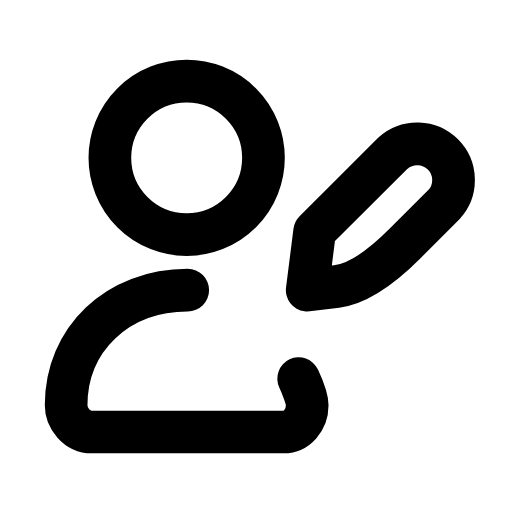
t = 0.00 s
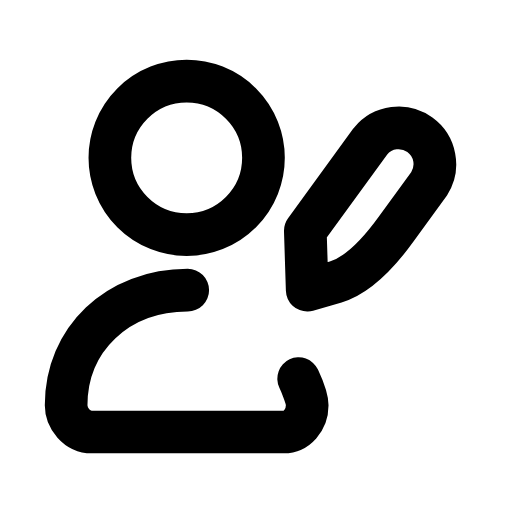
t = 0.23 s
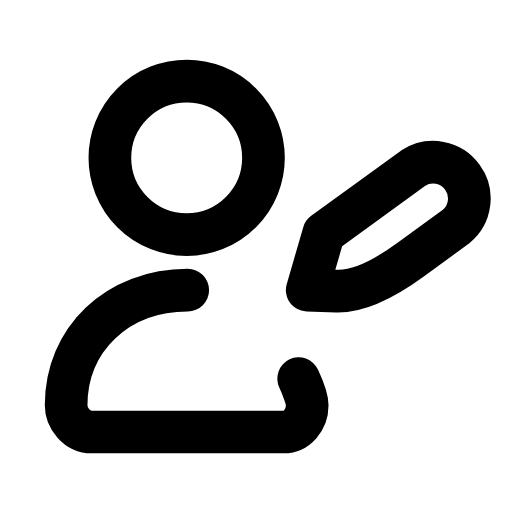
t = 0.47 s
t = 0.68 s: frame unchanged from t = 0.00 s, image omitted
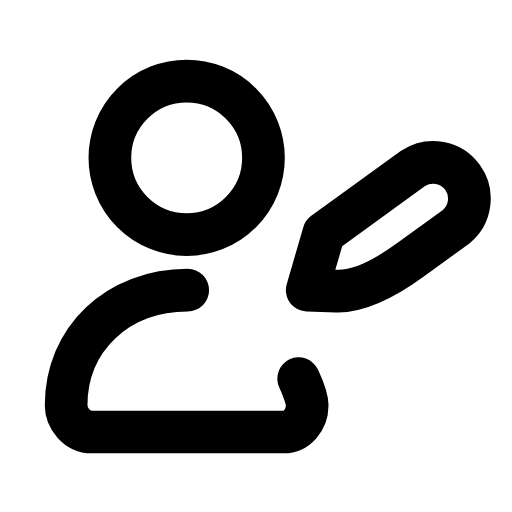
t = 0.92 s
t = 1.17 s: frame unchanged from t = 0.00 s, image omitted

The animated SVG that drew these frames (rendered in a browser with its animation timeline set to each time). Animation: 1 SMIL element (animateTransform=1); one cycle of 1.40 s, repeats indefinitely.

<svg xmlns="http://www.w3.org/2000/svg" width="24" height="24" viewBox="0 0 24 24" fill="none"><g transform="translate(-1 0)"><circle stroke="currentColor" stroke-width="2" stroke-linecap="round" stroke-linejoin="round" fill="none" cx="9.75" cy="7.4" r="3.6"></circle><path stroke="currentColor" stroke-width="2" stroke-linecap="round" stroke-linejoin="round" fill="none" d="M9.8 13.6C6.5 13.6 4.1 15.9 4.1 19C4.1 19.6 4.6 20.25 5.3 20.25L14.3 20.25C14.9 20.25 15.4 19.7 15.4 19C15.4 18.6 15 17.75 15 17.75"></path><g><animateTransform attributeName="transform" type="rotate" values="0 15.4 13.6;0 15.4 13.6;-11 15.4 13.6;9 15.4 13.6;0 15.4 13.6;0 15.4 13.6;9 15.4 13.6;-11 15.4 13.6;0 15.4 13.6;0 15.4 13.6;0 15.4 13.6" keyTimes="0;0.135;0.2475;0.36;0.45;0.6;0.66;0.735;0.81;0.9;1" dur="1.4s" repeatCount="indefinite" calcMode="spline" keySplines="0.16 1 0.3 1;0.16 1 0.3 1;0.16 1 0.3 1;0.16 1 0.3 1;0.16 1 0.3 1;0.16 1 0.3 1;0.16 1 0.3 1;0.16 1 0.3 1;0.16 1 0.3 1;0.16 1 0.3 1"/><path stroke="currentColor" stroke-width="2" stroke-linecap="round" stroke-linejoin="round" fill="none" d="M15.4 13.6L16.78 13.43Q18.16 13.25 19.99 11.41L21.83 9.57A1.7 1.7 0 0 0 19.43 7.17L15.75 10.84Z"></path></g></g></svg>
